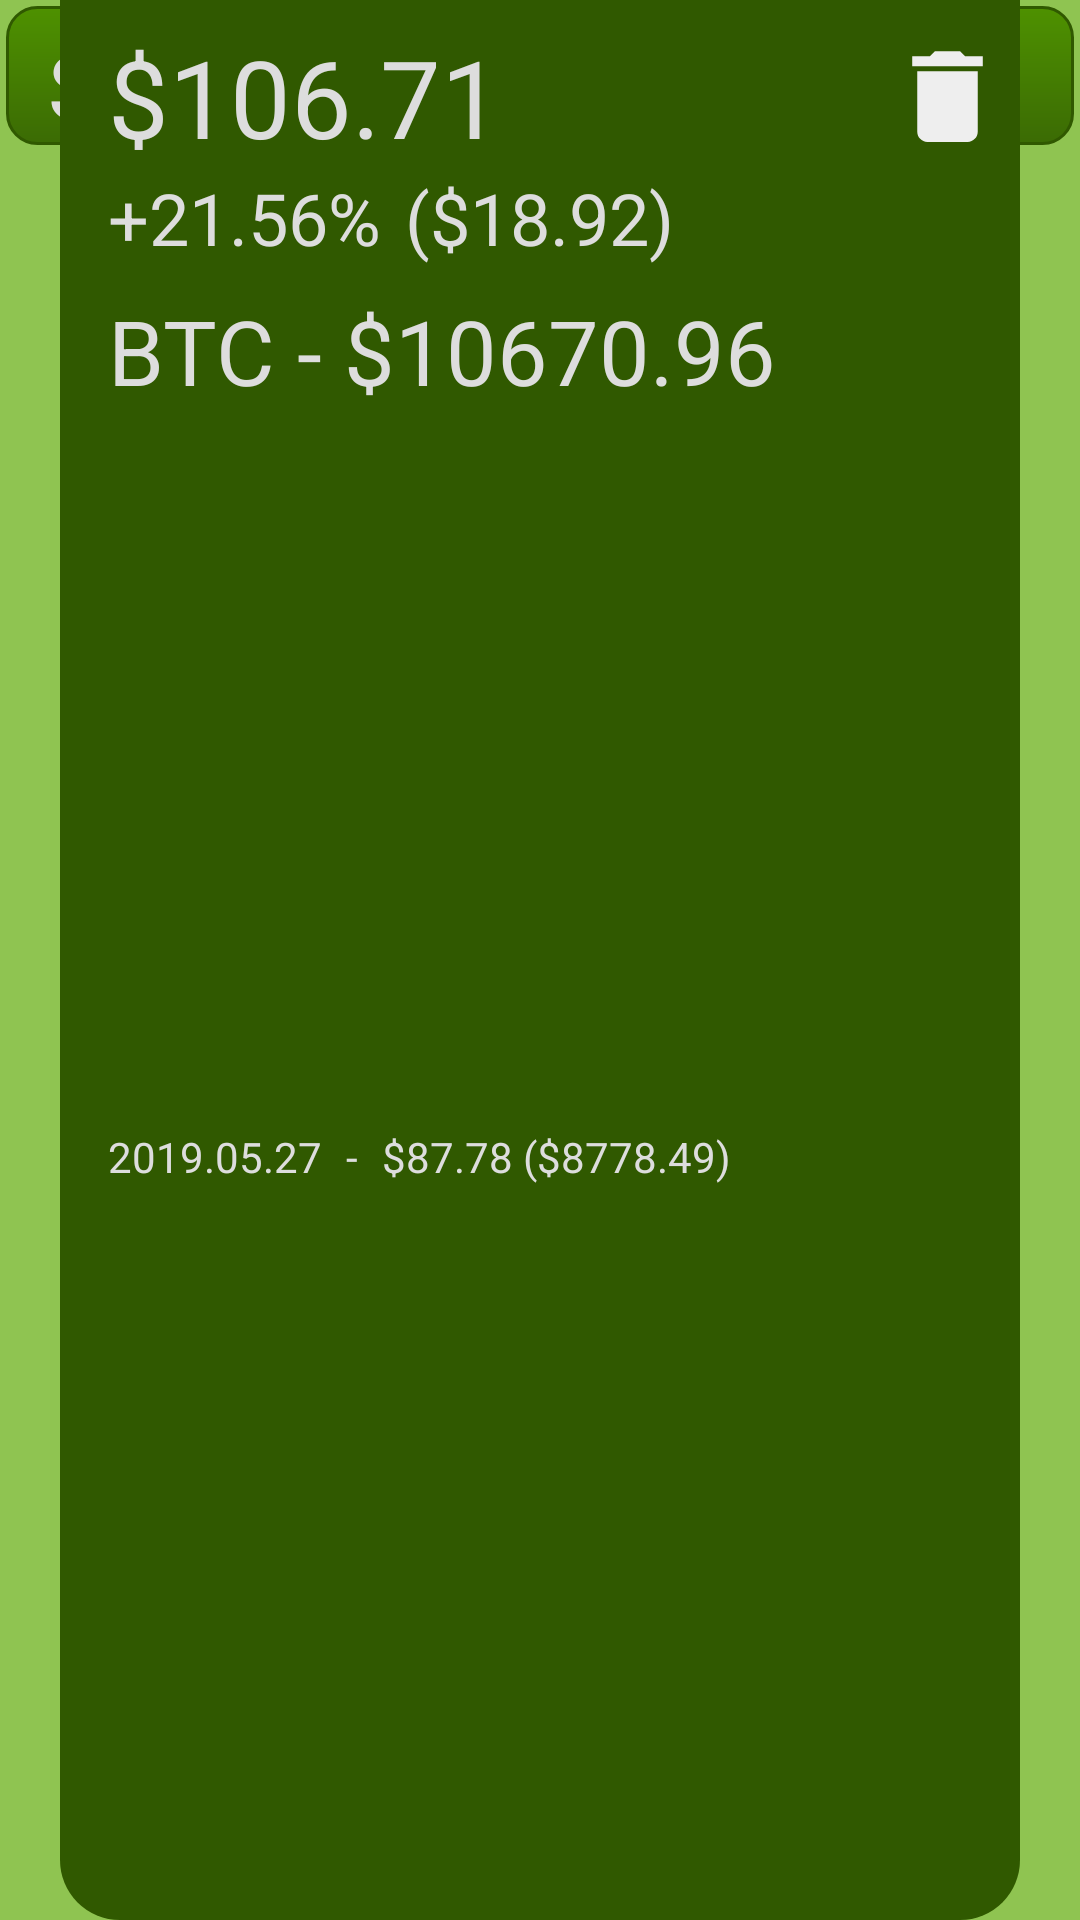

Reconstruct the res/layout file that produces this screen, plus the resources it refers to.
<!-- AndroidManifest.xml: application theme AppTheme -->
<!-- res/layout/recycler_view_item.xml -->
<?xml version="1.0" encoding="utf-8"?>
<androidx.constraintlayout.widget.ConstraintLayout xmlns:android="http://schemas.android.com/apk/res/android"
    xmlns:app="http://schemas.android.com/apk/res-auto"
    xmlns:tools="http://schemas.android.com/tools"
    android:layout_width="match_parent"
    android:layout_height="wrap_content">

    <ImageView
        android:id="@+id/recycler_background_first"
        android:layout_width="0dp"
        android:layout_height="0dp"
        android:layout_marginStart="2dp"
        android:layout_marginLeft="2dp"
        android:layout_marginTop="2dp"
        android:layout_marginEnd="2dp"
        android:layout_marginRight="2dp"
        app:layout_constraintBottom_toBottomOf="@+id/recycler_tag"
        app:layout_constraintEnd_toEndOf="parent"
        app:layout_constraintStart_toStartOf="parent"
        app:layout_constraintTop_toTopOf="parent"
        app:srcCompat="@drawable/background_item_head" />

    <ImageView
        android:id="@+id/recycler_arrow"
        android:layout_width="wrap_content"
        android:layout_height="wrap_content"
        android:layout_marginStart="8dp"
        android:layout_marginLeft="8dp"
        android:src="@drawable/ic_keyboard_arrow_down_black_24dp"
        app:layout_constraintBottom_toBottomOf="@+id/recycler_tag"
        app:layout_constraintDimensionRatio="h,1:1"
        app:layout_constraintStart_toStartOf="parent"
        app:layout_constraintTop_toTopOf="@+id/recycler_tag" />

    <TextView
        android:id="@+id/recycler_tag"
        style="@style/TextColor"
        android:layout_width="0dp"
        android:layout_height="wrap_content"
        android:layout_marginStart="8dp"
        android:layout_marginLeft="8dp"
        android:layout_marginTop="8dp"
        android:layout_marginEnd="8dp"
        android:layout_marginRight="8dp"
        android:ellipsize="end"
        android:maxLines="1"
        android:text="Safe Exchange Coin"
        android:textSize="30sp"
        app:layout_constraintEnd_toStartOf="@+id/recycler_amount"
        app:layout_constraintHorizontal_bias="0.0"
        app:layout_constraintStart_toEndOf="@+id/recycler_arrow"
        app:layout_constraintTop_toTopOf="parent" />

    <TextView
        android:id="@+id/recycler_amount"
        style="@style/TextColor"
        android:layout_width="wrap_content"
        android:layout_height="wrap_content"
        android:layout_marginEnd="16dp"
        android:layout_marginRight="16dp"
        android:text="0.00000001"
        android:textSize="30sp"
        app:layout_constraintBottom_toBottomOf="@+id/recycler_tag"
        app:layout_constraintEnd_toEndOf="parent"
        app:layout_constraintTop_toTopOf="@+id/recycler_tag" />

    <LinearLayout
        android:id="@+id/recycler_details"
        android:layout_width="match_parent"
        android:layout_height="match_parent"
        android:orientation="vertical"
        app:layout_constraintTop_toBottomOf="@+id/recycler_background_first">

        <androidx.constraintlayout.widget.ConstraintLayout
            android:layout_width="match_parent"
            android:layout_height="match_parent">

            <ImageView
                android:id="@+id/recycler_background_second"
                android:layout_width="0dp"
                android:layout_height="0dp"
                android:layout_marginLeft="20dp"
                android:layout_marginRight="20dp"
                android:src="@drawable/background_item_body"
                app:layout_constraintBottom_toBottomOf="parent"
                app:layout_constraintEnd_toEndOf="parent"
                app:layout_constraintStart_toStartOf="parent"
                app:layout_constraintTop_toTopOf="parent" />

            <ImageView
                android:id="@+id/recycler_delete_ico"
                android:layout_width="0dp"
                android:layout_height="0dp"
                android:layout_marginTop="4dp"
                android:layout_marginEnd="4dp"
                android:layout_marginRight="4dp"
                android:layout_marginBottom="4dp"
                android:src="@drawable/ic_delete_white_48dp"
                app:layout_constraintBottom_toBottomOf="@+id/recycler_actual_value"
                app:layout_constraintDimensionRatio="1:1"
                app:layout_constraintEnd_toEndOf="@+id/recycler_background_second"
                app:layout_constraintTop_toTopOf="@+id/recycler_actual_value" />

            <TextView
                android:id="@+id/recycler_actual_value"
                style="@style/TextColor"
                android:layout_width="wrap_content"
                android:layout_height="wrap_content"
                android:layout_marginStart="16dp"
                android:layout_marginLeft="16dp"
                android:layout_marginTop="8dp"
                android:text="$106.71"
                android:textSize="36sp"
                app:layout_constraintStart_toStartOf="@+id/recycler_background_second"
                app:layout_constraintTop_toTopOf="@+id/recycler_background_second" />

            <TextView
                android:id="@+id/recycler_balance_percentage"
                style="@style/TextColor"
                android:layout_width="wrap_content"
                android:layout_height="wrap_content"
                android:text="+21.56%"
                android:textSize="24sp"
                app:layout_constraintStart_toStartOf="@+id/recycler_actual_value"
                app:layout_constraintTop_toBottomOf="@+id/recycler_actual_value" />

            <TextView
                android:id="@+id/recycler_balance_value"
                style="@style/TextColor"
                android:layout_width="wrap_content"
                android:layout_height="wrap_content"
                android:layout_marginStart="8dp"
                android:layout_marginLeft="8dp"
                android:text="($18.92)"
                android:textSize="24sp"
                app:layout_constraintStart_toEndOf="@+id/recycler_balance_percentage"
                app:layout_constraintTop_toTopOf="@+id/recycler_balance_percentage" />

            <TextView
                android:id="@+id/recycler_actual_price"
                style="@style/TextColor"
                android:layout_width="wrap_content"
                android:layout_height="wrap_content"
                android:layout_marginTop="8dp"
                android:text="BTC - $10670.96"
                android:textSize="30sp"
                app:layout_constraintStart_toStartOf="@+id/recycler_balance_percentage"
                app:layout_constraintTop_toBottomOf="@+id/recycler_balance_percentage" />

            <TextView
                android:id="@+id/recycler_date"
                style="@style/TextColor"
                android:layout_width="wrap_content"
                android:layout_height="wrap_content"
                android:layout_marginTop="2dp"
                android:layout_marginBottom="8dp"
                android:text="2019.05.27"
                app:layout_constraintBottom_toBottomOf="@+id/recycler_background_second"
                app:layout_constraintStart_toStartOf="@+id/recycler_actual_price"
                app:layout_constraintTop_toBottomOf="@+id/recycler_actual_price" />

            <TextView
                android:id="@+id/recycler_dash"
                style="@style/TextColor"
                android:layout_width="wrap_content"
                android:layout_height="wrap_content"
                android:layout_marginStart="8dp"
                android:layout_marginLeft="8dp"
                android:text="-"
                app:layout_constraintStart_toEndOf="@+id/recycler_date"
                app:layout_constraintTop_toTopOf="@+id/recycler_date" />

            <TextView
                android:id="@+id/recycler_historical_prices"
                style="@style/TextColor"
                android:layout_width="wrap_content"
                android:layout_height="wrap_content"
                android:layout_marginStart="8dp"
                android:layout_marginLeft="8dp"
                android:text="$87.78 ($8778.49)"
                app:layout_constraintStart_toEndOf="@+id/recycler_dash"
                app:layout_constraintTop_toTopOf="@+id/recycler_dash" />

        </androidx.constraintlayout.widget.ConstraintLayout>
    </LinearLayout>

</androidx.constraintlayout.widget.ConstraintLayout>
<!-- resources referenced by this layout -->
<resources>
  <!-- drawable background_item_body (drawable) -->
  <?xml version="1.0" encoding="utf-8"?>
  <shape xmlns:android="http://schemas.android.com/apk/res/android">
  
      <solid android:color="@color/background_item_body" />
      <corners
          android:bottomLeftRadius="20dp"
          android:bottomRightRadius="20dp" />
  </shape>
  <!-- drawable background_item_head (drawable) -->
  <?xml version="1.0" encoding="utf-8"?>
  <shape xmlns:android="http://schemas.android.com/apk/res/android">
  
      <gradient
          android:angle="90"
          android:endColor="@color/background_item_head_start"
          android:startColor="@color/background_item_head_end" />
      <corners android:radius="10dp" />
      <stroke
          android:width="1dp"
          android:color="@color/background_item_border" />
  </shape>
  <!-- drawable ic_delete_white_48dp (drawable) -->
  <vector android:height="48dp" android:viewportHeight="24.0"
      android:viewportWidth="24.0" android:width="48dp" xmlns:android="http://schemas.android.com/apk/res/android">
      <path android:fillColor="#FFEEEEEE" android:pathData="M6,19c0,1.1 0.9,2 2,2h8c1.1,0 2,-0.9 2,-2V7H6v12zM19,4h-3.5l-1,-1h-5l-1,1H5v2h14V4z"/>
  </vector>
  <style name="TextColor">
          <item name="android:textColor">#DDDDDD</item>
      </style>
  <style name="AppTheme" parent="Theme.AppCompat.Light.NoActionBar">
          
          <item name="colorPrimary">@android:color/holo_green_dark</item>
          <item name="colorPrimaryDark">@color/colorPrimaryDark</item>
          <item name="colorAccent">@color/colorAccent</item>
          <item name="android:colorBackground">@color/color_background</item>
      </style>
  <color name="background_item_body">#305900</color>
  <color name="background_item_head_start">#4e9100</color>
  <color name="background_item_head_end">#3b6b04</color>
  <color name="background_item_border">#305900</color>
  <color name="colorPrimaryDark">#303F9F</color>
  <color name="colorAccent">#2a6e22</color>
  <color name="color_background">#8fc451</color>
</resources>
